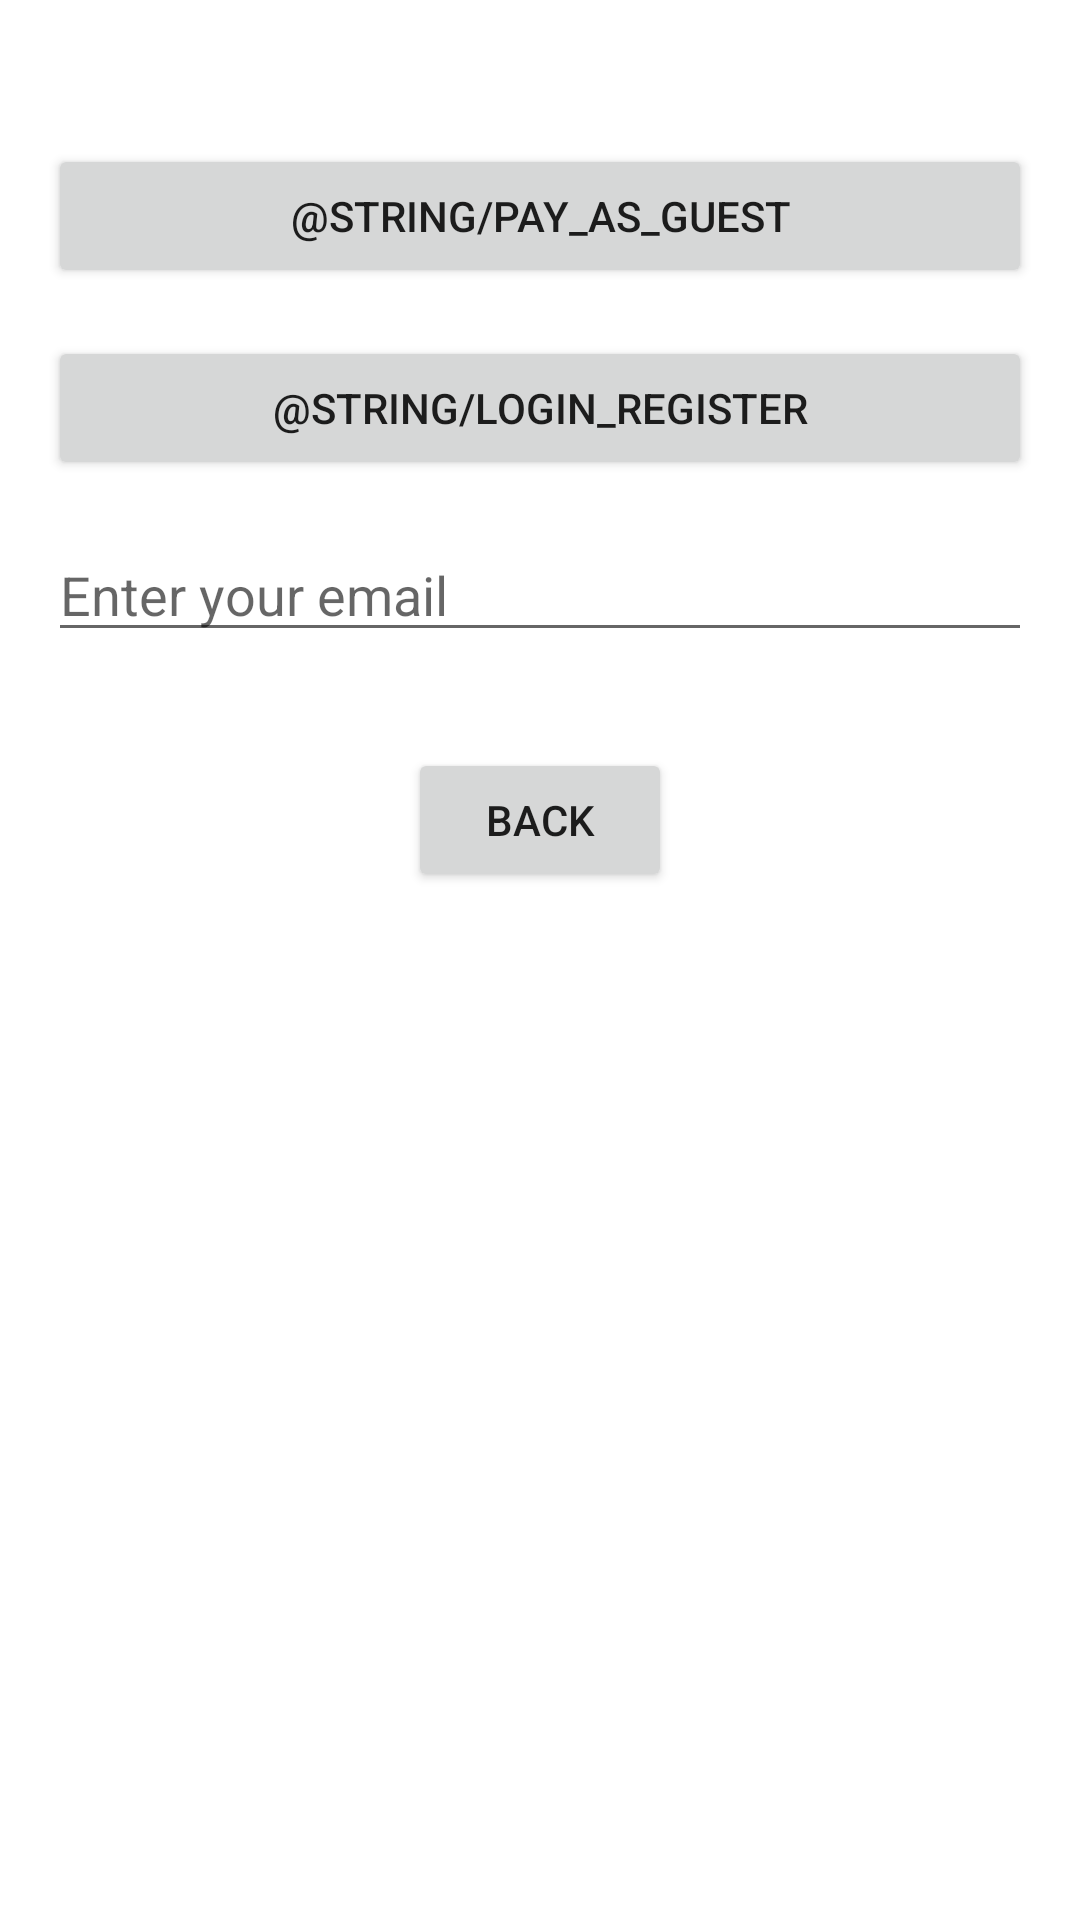

Reconstruct the res/layout file that produces this screen, plus the resources it refers to.
<!-- AndroidManifest.xml: application theme Theme.CS4360App -->
<!-- res/layout/activity_payment.xml -->
<?xml version="1.0" encoding="utf-8"?>
<androidx.constraintlayout.widget.ConstraintLayout
    xmlns:android="http://schemas.android.com/apk/res/android"
    xmlns:app="http://schemas.android.com/apk/res-auto"
    xmlns:tools="http://schemas.android.com/tools"
    android:layout_width="match_parent"
    android:layout_height="match_parent"
    android:padding="16dp">

    <Button
        android:id="@+id/pay_as_guest_button"
        android:layout_width="0dp"
        android:layout_height="wrap_content"
        android:text="@string/pay_as_guest"
        app:layout_constraintTop_toTopOf="parent"
        app:layout_constraintStart_toStartOf="parent"
        app:layout_constraintEnd_toEndOf="parent"
        android:layout_marginTop="32dp"/>

    <Button
        android:id="@+id/login_button"
        android:layout_width="0dp"
        android:layout_height="wrap_content"
        android:text="@string/login_register"
        app:layout_constraintTop_toBottomOf="@id/pay_as_guest_button"
        app:layout_constraintStart_toStartOf="parent"
        app:layout_constraintEnd_toEndOf="parent"
        android:layout_marginTop="16dp"/>

    <EditText
        android:id="@+id/guest_email_input"
        android:layout_width="0dp"
        android:layout_height="wrap_content"
        android:hint="Enter your email"
        android:inputType="textEmailAddress"
    app:layout_constraintTop_toBottomOf="@id/login_button"
    app:layout_constraintStart_toStartOf="parent"
    app:layout_constraintEnd_toEndOf="parent"
    android:layout_marginTop="16dp"
        tools:ignore="Autofill,HardcodedText" />

    <Button
        android:id="@+id/back_button"
        android:layout_width="wrap_content"
        android:layout_height="wrap_content"
        android:text="Back"
        app:layout_constraintTop_toBottomOf="@id/guest_email_input"
        app:layout_constraintStart_toStartOf="parent"
        app:layout_constraintEnd_toEndOf="parent"
        android:layout_marginTop="32dp"
        android:layout_marginBottom="16dp"
        tools:ignore="HardcodedText" />

</androidx.constraintlayout.widget.ConstraintLayout>
<!-- resources referenced by this layout -->
<resources>
  <style name="Theme.CS4360App" parent="Theme.MaterialComponents.Light.NoActionBar">
          
          <item name="colorPrimary">@color/teal_200</item>
          <item name="colorPrimaryVariant">@color/teal_700</item>
          <item name="colorOnPrimary">@android:color/white</item>
          <item name="android:windowBackground">@color/white</item>
          <item name="colorOnBackground">@android:color/black</item>
          <item name="colorSecondary">@color/orange</item> 
      </style>
  <color name="teal_200">#FF03DAC5</color>
  <color name="teal_700">#FF018786</color>
  <color name="white">#FFFFFFFF</color>
  <color name="orange">#FFA500</color>
</resources>
